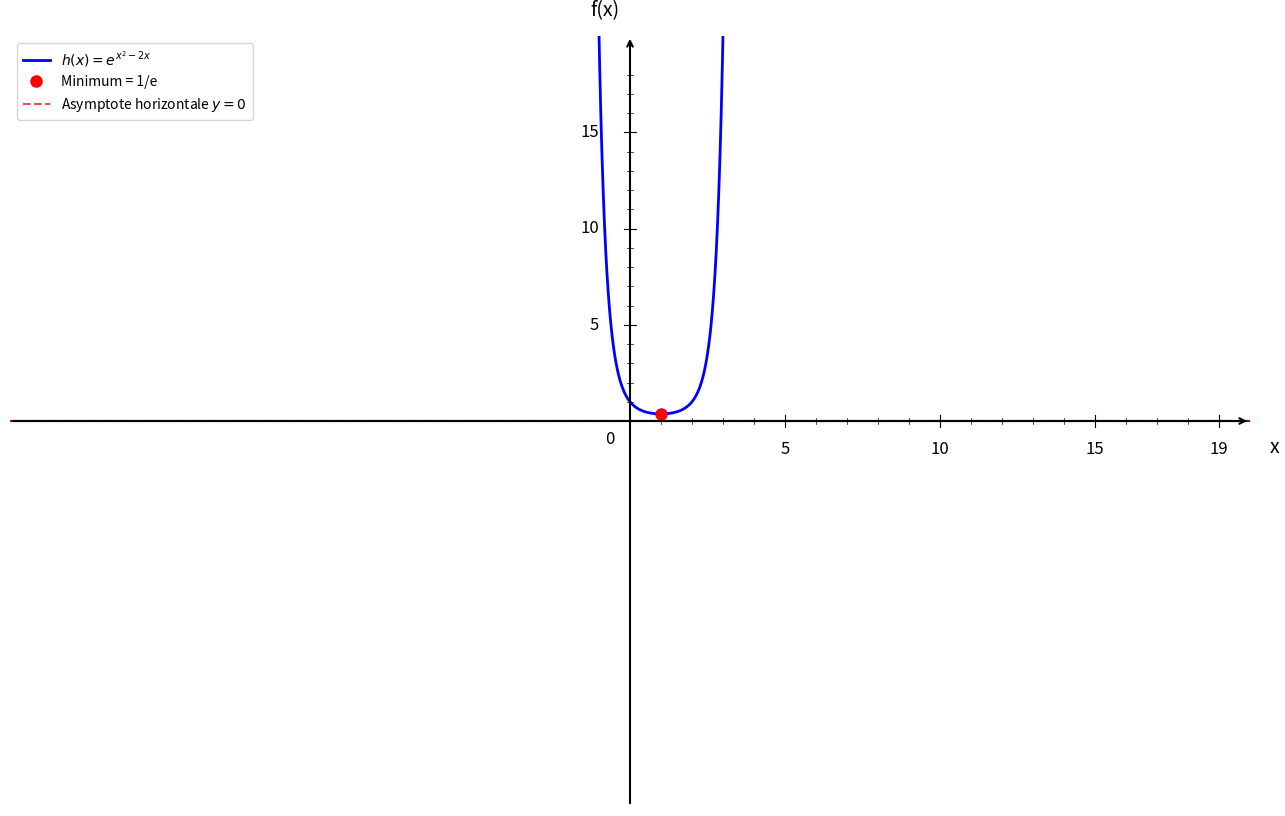

Recreate this plot in Python. (Note: this script raises an exception after producing the figure.)
import numpy as np
import matplotlib.pyplot as plt

plt.figure(figsize=(16, 10))
ax = plt.gca()

# Fonction h(x) = e^(x^2 - 2x)
def h(x):
    return np.exp(x**2 - 2*x)

# Domaine de tracé sur ℝ
x = np.linspace(-20, 20, 1000)
y = h(x)

# Tracer la courbe
plt.plot(x, y, 'b-', linewidth=2, label=r'$h(x) = e^{x^2-2x}$')

# Point remarquable : minimum en x = 1
x_min = 1
y_min = h(x_min)  # = 1/e
plt.plot(x_min, y_min, 'ro', markersize=8, label=f'Minimum = 1/e')

# Axe x = 0
plt.axhline(y=0, color='black', linestyle='-', linewidth=1.5)

# Asymptote horizontale y = 0 en ±∞
plt.axhline(y=0, color='red', linestyle='--', linewidth=1.5, alpha=0.7, label='Asymptote horizontale $y = 0$')

# Limites
plt.xlim(-20, 20)
plt.ylim(-20, 20)

# Désactiver ticks automatiques
ax.set_xticks([])
ax.set_yticks([])

# Supprimer spines
for spine in ax.spines.values():
    spine.set_visible(False)

# Tracer les axes avec flèches
ax.annotate("", xy=(20, 0), xytext=(-20, 0),
            arrowprops=dict(arrowstyle="->", color="black", linewidth=1.5))
ax.annotate("", xy=(0, 20), xytext=(0, -20),
            arrowprops=dict(arrowstyle="->", color="black", linewidth=1.5))

# Texte "0"
ax.text(-0.8, -1.2, '0', fontsize=12)

# --- Graduation manuelle ---
xticks_major = [5, 10, 15, 19]
yticks_major = [5, 10, 15, 19]

# Axe X grandes graduations
for x in xticks_major:
    ax.plot([x, x], [-0.3, 0.3], color="black", linewidth=0.8)
    ax.text(x, -1.0, str(x), ha='center', va='top', fontsize=12)

# Axe Y grandes graduations
for y in yticks_major:
    if y < 19:
        ax.plot([-0.2, 0.2], [y, y], color="black", linewidth=0.8)
        ax.text(-1.0, y, str(y), ha='right', va='center', fontsize=12)

# --- Petites graduations intermédiaires (tous les 1) ---
# Axe X
for x in range(1, 20):
    if x not in xticks_major:
        ax.plot([x, x], [-0.15, 0.15], color="black", linewidth=0.5)

# Axe Y
for y in range(1, 20):
    if y not in yticks_major and y < 19:
        ax.plot([-0.1, 0.1], [y, y], color="black", linewidth=0.5)

# Labels
plt.xlabel('x', fontsize=14, labelpad=15)
plt.ylabel('f(x)', fontsize=14, labelpad=15, rotation=0)
ax.xaxis.set_label_coords(1.02, 0.48)
ax.yaxis.set_label_coords(0.48, 1.02)

# Légende
plt.legend(fontsize=10, loc='upper left')

# Sauvegarde
plt.savefig('/Users/anthonytabet/Desktop/OptiTABV2/OptiTAB/frontend/cours/graphe/etude_exponentielle_question3.png', 
            dpi=300, bbox_inches='tight')
plt.show()

print("Graphique 'etude_exponentielle_question3.png' créé avec succès!")
